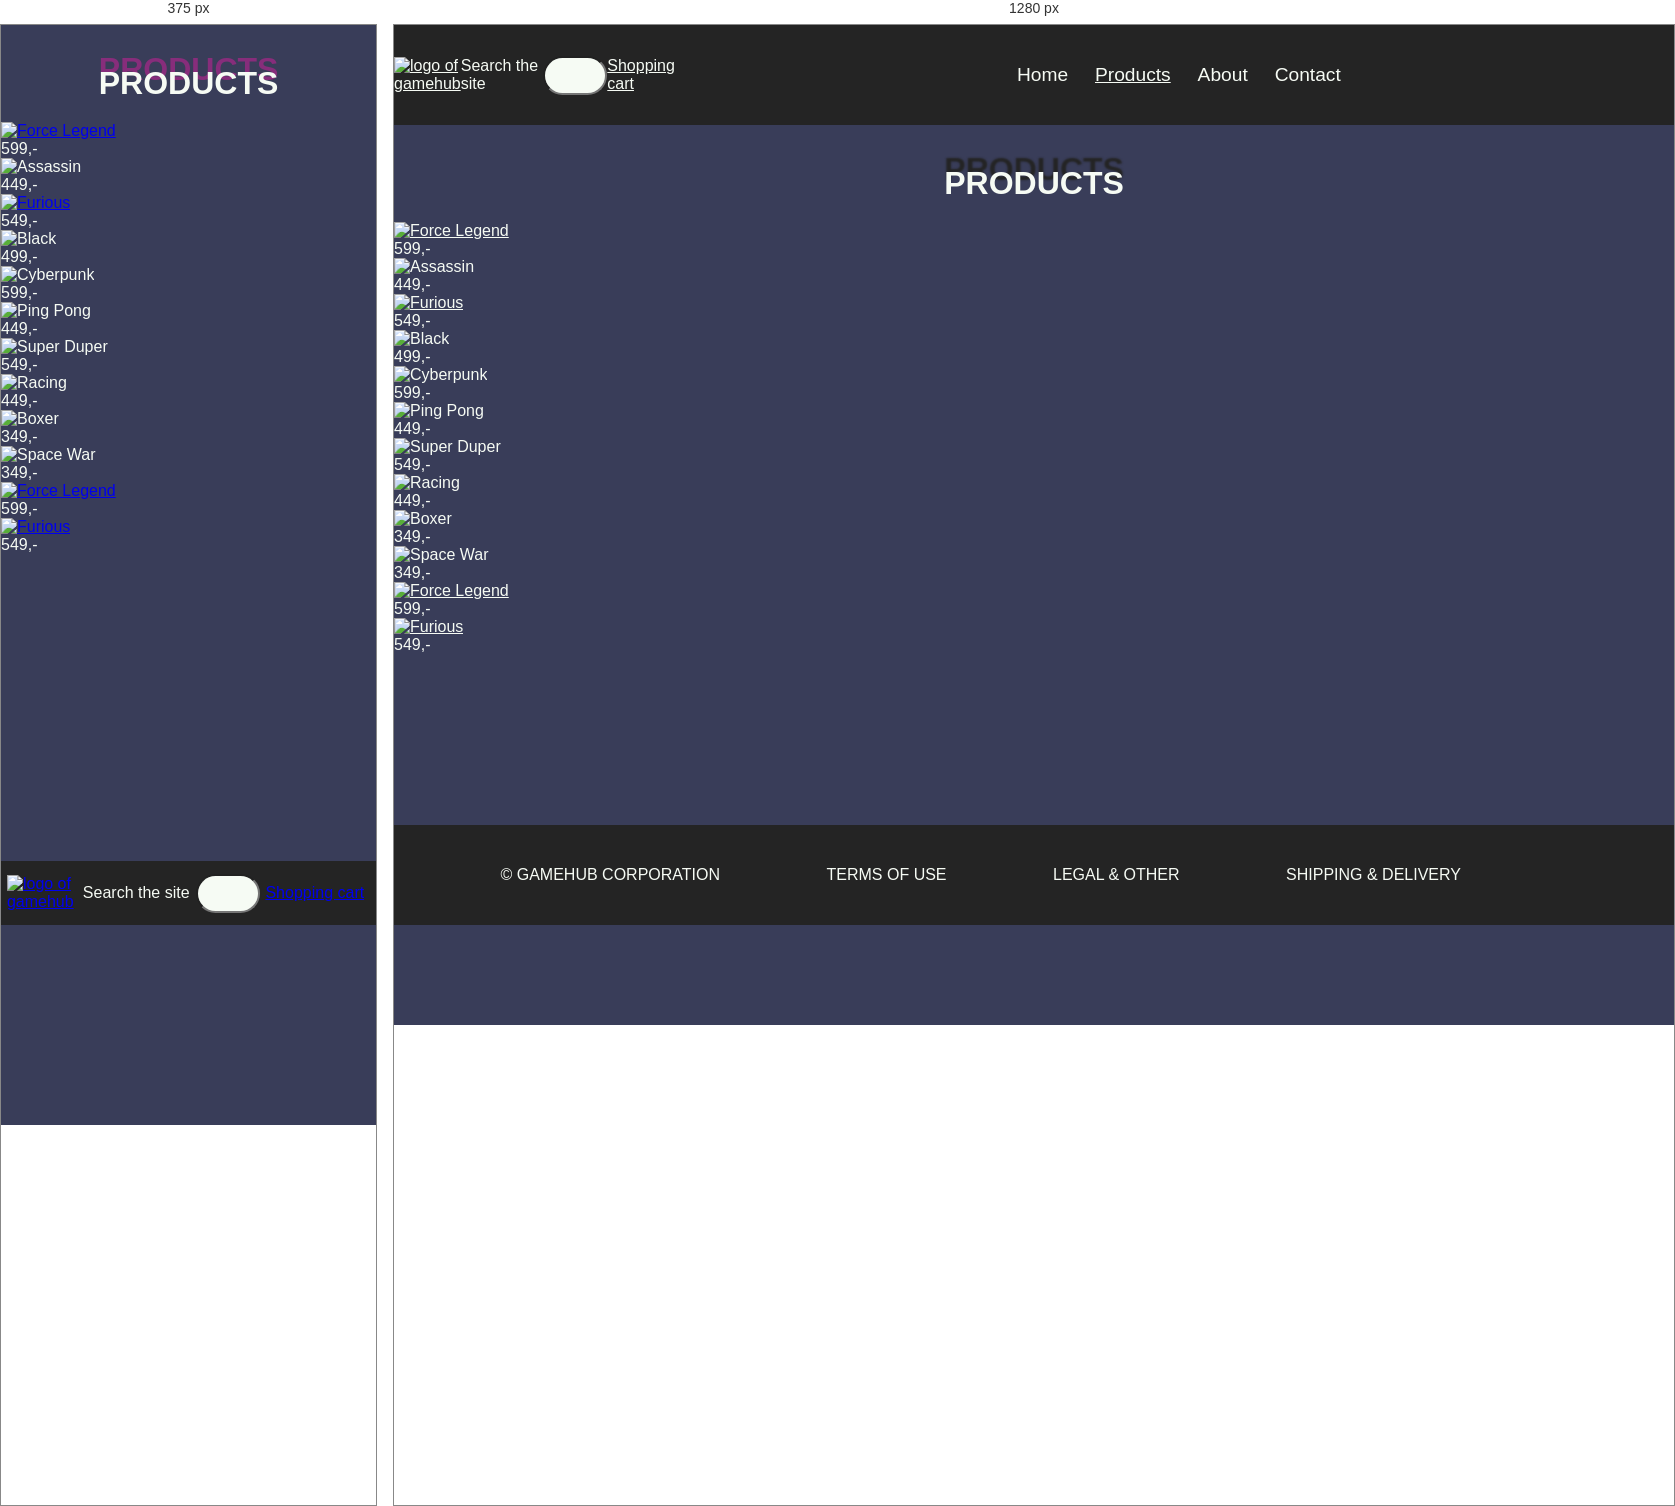
Rendered at 375 px and 1280 px, left to right.

<!-- file: products.html -->
<!DOCTYPE html>
<html lang="en">

<head>
  <meta charset="UTF-8" />
  <meta http-equiv="X-UA-Compatible" content="IE=edge" />
  <meta name="description" content="Produts page is a overview of all the games in the store">
  <meta name="keywords" content="console games, playstation, xbox, nintendo, PC">
  <meta name="viewport" content="width=device-width, initial-scale=1.0" />
  <title>Products</title>
  <link href="css/global.css" rel="stylesheet" />
  <script src="https://kit.fontawesome.com/fe3b43ee88.js" crossorigin="anonymous"></script>
  <style>
    @import url("https://fonts.googleapis.com/css2?family=Source+Code+Pro&display=swap");
  </style>
</head>

<body>
  <header>
    <div class="header">
      <a href="index.html"><img src="/images/Logo.png" alt="logo of gamehub" /></a>
      <label class="hidden-text" for="site-search">Search the site</label>
      <input type="search" id="site-search" name="q" class="search" placeholder="Search">
      <a href="Checkout.html" class="shoppingcart">
        <span class="hidden-text">Shopping cart</span>
        <i class="fa-solid fa-cart-shopping" alt="Icon for shoppingcart"></i>
      </a>
      <input type="checkbox" id="menu-checkbox" />
      <label for="menu-checkbox" class="hamburger-icon"><i class="fas fa-bars"></i></label>
      <nav>
        <a href="index.html">Home</a>
        <a href="products.html" class="current">Products</a>
        <a href="about.html">About</a>
        <a href="contact.html">Contact</a>
      </nav>
    </div>
  </header>
  <main>
    <h1>products</h1>
    <div class="game-container">
      <div>
        <a href="forcelegend.html">
          <img src="images/forcelegend.jpg" alt="Force Legend" class="product" />
        </a>
        <div class="productbox">
          <i class="fa-solid fa-cart-shopping"></i>
          <p class="price">599,-</p>
        </div>
      </div>
      <div>
        <img src="images/assassin.jpg" alt="Assassin" class="product" />
        <div class="productbox">
          <i class="fa-solid fa-cart-shopping"></i>
          <p class="price">449,-</p>
        </div>
      </div>
      <div>
        <a href="furious.html"><img src="images/furious.jpg" alt="Furious" class="product" /></a>
        <div class="productbox">
          <i class="fa-solid fa-cart-shopping"></i>
          <p class="price">549,-</p>
        </div>
      </div>
      <div>
        <img src="images/black.jpg" alt="Black" class="product" />
        <div class="productbox">
          <i class="fa-solid fa-cart-shopping"></i>
          <p class="price">499,-</p>
        </div>
      </div>
      <div>
        <img src="images/cyberpunk.jpg" alt="Cyberpunk" class="product" />
        <div class="productbox">
          <i class="fa-solid fa-cart-shopping"></i>
          <p class="price">599,-</p>
        </div>
      </div>
      <div>
        <img src="images/pingpong.jpg" alt="Ping Pong" class="product" />
        <div class="productbox">
          <i class="fa-solid fa-cart-shopping"></i>
          <p class="price">449,-</p>
        </div>
      </div>

      <div>
        <img src="images/superduper.jpg" alt="Super Duper" class="product" />
        <div class="productbox">
          <i class="fa-solid fa-cart-shopping"></i>
          <p class="price">549,-</p>
        </div>
      </div>
      <div>
        <img src="images/racing.jpg" alt="Racing" class="product" />
        <div class="productbox">
          <i class="fa-solid fa-cart-shopping"></i>
          <p class="price">449,-</p>
        </div>
      </div>
      <div>
        <img src="images/boxer.jpg" alt="Boxer" class="product" />
        <div class="productbox">
          <i class="fa-solid fa-cart-shopping"></i>
          <p class="price">349,-</p>
        </div>
      </div>
      <div>
        <img src="images/spacewar.jpg" alt="Space War" class="product" />
        <div class="productbox">
          <i class="fa-solid fa-cart-shopping"></i>
          <p class="price">349,-</p>
        </div>
      </div>
      <div>
        <a href="forcelegend.html"><img src="images/forcelegend.jpg" alt="Force Legend" class="product" /></a>
        <div class="productbox">
          <i class="fa-solid fa-cart-shopping"></i>
          <p class="price">599,-</p>
        </div>
      </div>
      <div>
        <a href="furious.html"><img src="images/furious.jpg" alt="Furious" class="product" /></a>
        <div class="productbox">
          <i class="fa-solid fa-cart-shopping"></i>
          <p class="price">549,-</p>
        </div>
      </div>
    </div>
  </main>
  <footer class="footer-container">
    <div class="footer-content">&copy; gamehub corporation</div>
    <div class="footer-content">terms of use</div>
    <div class="footer-content">legal & other</div>
    <div class="footer-content">shipping & delivery</div>
    <div>
      <a href="https://www.snapchat.com/"><i class="fa-brands fa-square-snapchat"></i></a>
      <a href="https://www.instagram.com/"><i class="fa-brands fa-square-instagram"></i></a>
      <a href="https://www.facebook.com/"><i class="fa-brands fa-square-facebook"></i></a>
      <a href="https://www.reddit.com/"><i class="fa-brands fa-square-reddit"></i></a>
      <a href="https://www.youtube.com/"><i class="fa-brands fa-square-youtube"></i></a>
      <a href="https://www.twitter.com/"><i class="fa-brands fa-square-twitter"></i></a>
    </div>
  </footer>
</body>

</html>

/* @media block from global.css */
@media (min-width: 40em) {
  body {
    margin-bottom: 0px;
  }

  .header {
    top: 0;
    position: sticky;
    height: 100px;
  }

  nav {
    display: flex;
    flex-direction: row;
    position: static;
    justify-content: center;
    text-align: center;
    margin-bottom: 0px;
  }
  .hamburger-icon {
    display: none;
  }
  nav a {
    display: inline-block;
  }

  .current {
    text-decoration: underline;
  }

  footer {
    display: block;
    margin-top: auto;
    position: sticky;
    background-color: #242424;
    height: 100px;
    text-transform: uppercase;
  }

  .footer-container {
    display: flex;
    flex-wrap: wrap;
    flex-direction: row;
    justify-content: space-evenly;
    align-items: center;
  }

  a {
    color: #f6fbf4;
  }

  h1 {
    text-shadow: 0.1px -14px 2px #242424;
  }
}